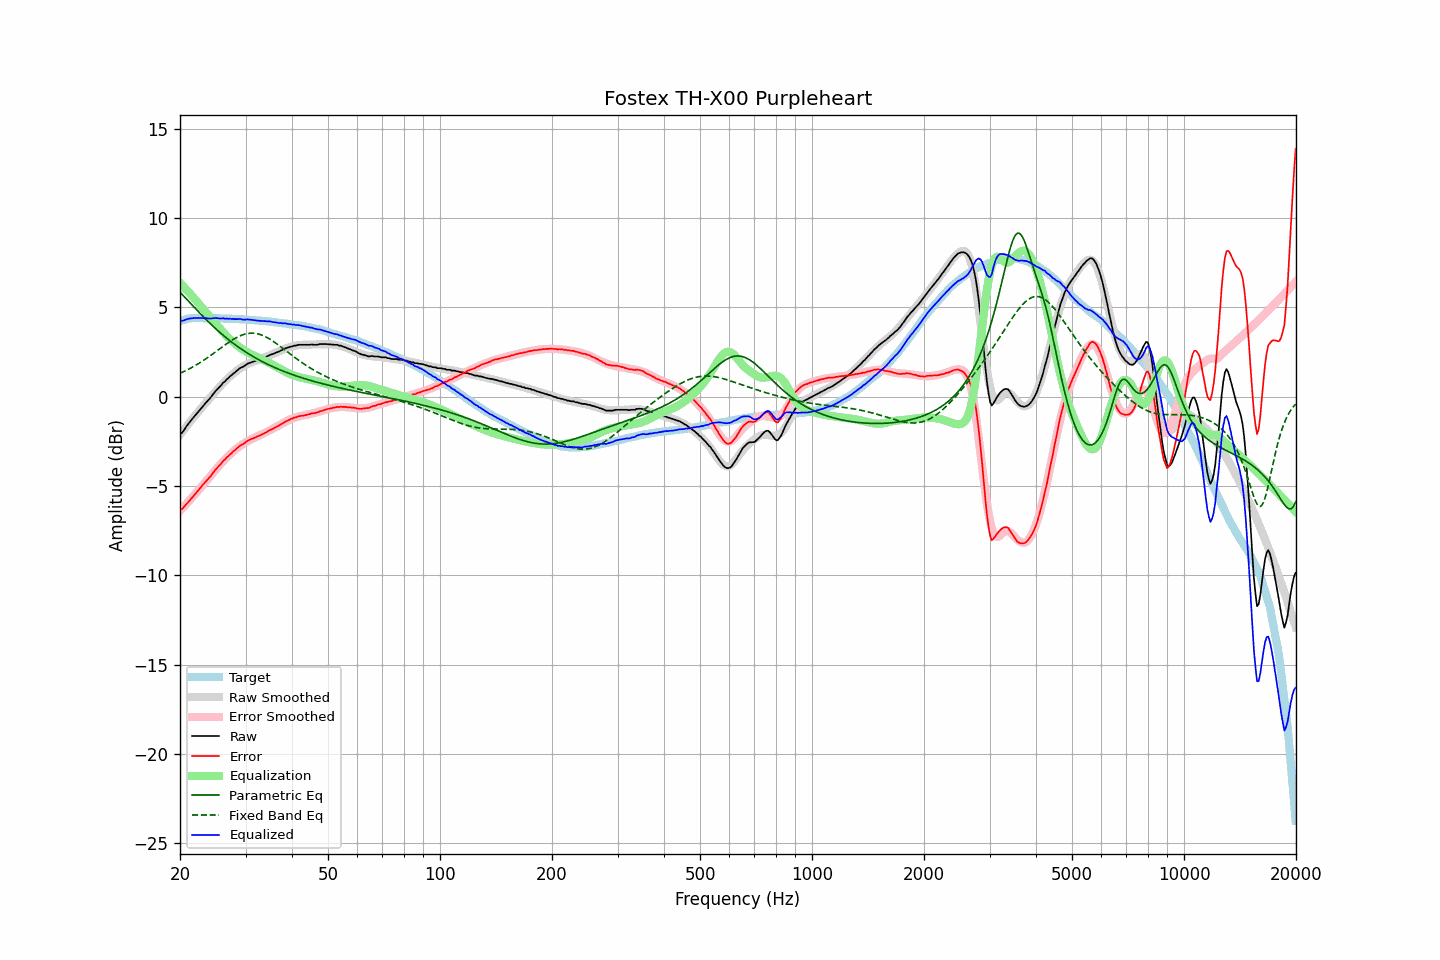

The table this chart was drawn from, first rows:
frequency, raw, error, smoothed, error_smoothed, equalization, parametric_eq, fixed_band_eq, equalized_raw, equalized_smoothed, target
20.00, -2.08, -6.31, -2.12, -6.38, 6.38, 5.86, 1.31, 4.30, 4.26, 4.24
20.20, -2.04, -6.30, -2.01, -6.29, 6.29, 5.76, 1.35, 4.25, 4.28, 4.27
20.40, -1.93, -6.22, -1.89, -6.19, 6.19, 5.67, 1.39, 4.26, 4.30, 4.30
20.61, -1.80, -6.12, -1.77, -6.09, 6.09, 5.57, 1.44, 4.29, 4.32, 4.32
20.81, -1.66, -6.00, -1.66, -6.00, 6.00, 5.48, 1.48, 4.34, 4.34, 4.35
21.02, -1.54, -5.91, -1.55, -5.90, 5.90, 5.38, 1.53, 4.36, 4.35, 4.37
21.23, -1.42, -5.80, -1.43, -5.80, 5.80, 5.29, 1.57, 4.38, 4.37, 4.38
21.44, -1.31, -5.70, -1.32, -5.70, 5.70, 5.19, 1.62, 4.39, 4.38, 4.39
21.66, -1.20, -5.60, -1.21, -5.60, 5.60, 5.09, 1.67, 4.40, 4.39, 4.40
21.87, -1.09, -5.49, -1.10, -5.49, 5.49, 5.00, 1.72, 4.41, 4.40, 4.40
22.09, -0.98, -5.39, -0.99, -5.39, 5.39, 4.90, 1.78, 4.42, 4.40, 4.41
22.31, -0.88, -5.29, -0.88, -5.29, 5.29, 4.81, 1.83, 4.41, 4.41, 4.41
22.54, -0.77, -5.18, -0.77, -5.18, 5.18, 4.71, 1.89, 4.41, 4.41, 4.41
22.76, -0.66, -5.07, -0.66, -5.07, 5.07, 4.62, 1.94, 4.41, 4.41, 4.41
22.99, -0.55, -4.95, -0.55, -4.96, 4.96, 4.53, 2.00, 4.41, 4.41, 4.40
23.22, -0.46, -4.86, -0.45, -4.86, 4.86, 4.44, 2.06, 4.40, 4.41, 4.40
23.45, -0.35, -4.74, -0.34, -4.75, 4.75, 4.35, 2.12, 4.40, 4.41, 4.40
23.69, -0.25, -4.65, -0.24, -4.64, 4.64, 4.26, 2.18, 4.39, 4.40, 4.40
23.92, -0.15, -4.54, -0.13, -4.53, 4.53, 4.17, 2.24, 4.39, 4.40, 4.40
24.16, -0.05, -4.45, -0.03, -4.42, 4.42, 4.08, 2.31, 4.38, 4.40, 4.41
24.40, 0.07, -4.33, 0.08, -4.32, 4.32, 4.00, 2.37, 4.39, 4.40, 4.40
24.65, 0.19, -4.20, 0.18, -4.21, 4.21, 3.91, 2.44, 4.40, 4.39, 4.39
24.89, 0.30, -4.09, 0.29, -4.10, 4.10, 3.83, 2.50, 4.41, 4.39, 4.39
25.14, 0.40, -3.99, 0.39, -4.00, 4.00, 3.75, 2.57, 4.40, 4.39, 4.39
25.39, 0.49, -3.90, 0.49, -3.90, 3.90, 3.67, 2.64, 4.39, 4.39, 4.39
25.65, 0.58, -3.81, 0.59, -3.80, 3.80, 3.59, 2.70, 4.38, 4.39, 4.39
25.91, 0.69, -3.69, 0.69, -3.70, 3.70, 3.51, 2.77, 4.39, 4.38, 4.38
26.16, 0.80, -3.57, 0.78, -3.60, 3.60, 3.43, 2.84, 4.40, 4.38, 4.38
26.43, 0.86, -3.51, 0.88, -3.50, 3.50, 3.36, 2.90, 4.36, 4.38, 4.38
26.69, 0.97, -3.40, 0.97, -3.41, 3.41, 3.28, 2.97, 4.38, 4.37, 4.37
26.96, 1.04, -3.33, 1.05, -3.32, 3.32, 3.21, 3.03, 4.36, 4.37, 4.37
27.23, 1.14, -3.23, 1.13, -3.24, 3.24, 3.14, 3.09, 4.38, 4.37, 4.37
27.50, 1.20, -3.17, 1.21, -3.15, 3.15, 3.07, 3.15, 4.36, 4.36, 4.37
27.77, 1.29, -3.07, 1.29, -3.07, 3.07, 3.00, 3.20, 4.37, 4.36, 4.36
28.05, 1.35, -3.00, 1.36, -2.99, 2.99, 2.93, 3.26, 4.35, 4.36, 4.36
28.33, 1.43, -2.91, 1.43, -2.92, 2.92, 2.87, 3.31, 4.35, 4.35, 4.35
28.62, 1.50, -2.84, 1.50, -2.85, 2.85, 2.80, 3.36, 4.35, 4.35, 4.34
28.90, 1.58, -2.76, 1.57, -2.78, 2.78, 2.74, 3.40, 4.36, 4.34, 4.34
29.19, 1.63, -2.70, 1.63, -2.71, 2.71, 2.68, 3.44, 4.34, 4.34, 4.33
29.48, 1.67, -2.67, 1.68, -2.65, 2.65, 2.62, 3.47, 4.32, 4.33, 4.34
29.78, 1.72, -2.61, 1.73, -2.59, 2.59, 2.56, 3.50, 4.31, 4.33, 4.33
30.08, 1.79, -2.53, 1.78, -2.54, 2.54, 2.50, 3.52, 4.33, 4.32, 4.32
30.38, 1.85, -2.46, 1.83, -2.49, 2.49, 2.44, 3.54, 4.34, 4.31, 4.31
30.68, 1.88, -2.43, 1.87, -2.44, 2.44, 2.39, 3.56, 4.32, 4.31, 4.31
30.99, 1.92, -2.38, 1.91, -2.39, 2.39, 2.33, 3.56, 4.31, 4.30, 4.30
31.30, 1.95, -2.34, 1.95, -2.35, 2.35, 2.28, 3.56, 4.30, 4.30, 4.30
31.61, 1.98, -2.31, 1.98, -2.31, 2.31, 2.23, 3.56, 4.29, 4.29, 4.29
31.93, 2.01, -2.27, 2.02, -2.26, 2.26, 2.17, 3.55, 4.28, 4.28, 4.28
32.24, 2.04, -2.23, 2.05, -2.22, 2.22, 2.12, 3.53, 4.27, 4.27, 4.27
32.57, 2.07, -2.19, 2.09, -2.18, 2.18, 2.07, 3.51, 4.25, 4.27, 4.27
32.89, 2.10, -2.16, 2.12, -2.14, 2.14, 2.03, 3.48, 4.24, 4.26, 4.26
33.22, 2.14, -2.11, 2.15, -2.10, 2.10, 1.98, 3.45, 4.24, 4.25, 4.25
33.55, 2.18, -2.06, 2.19, -2.06, 2.06, 1.93, 3.41, 4.24, 4.24, 4.25
33.89, 2.22, -2.01, 2.22, -2.01, 2.01, 1.89, 3.37, 4.24, 4.23, 4.23
34.23, 2.25, -1.98, 2.25, -1.97, 1.97, 1.84, 3.32, 4.22, 4.22, 4.23
34.57, 2.30, -1.91, 2.29, -1.92, 1.92, 1.80, 3.27, 4.23, 4.22, 4.22
34.92, 2.34, -1.86, 2.33, -1.88, 1.88, 1.76, 3.22, 4.22, 4.21, 4.20
35.27, 2.37, -1.83, 2.37, -1.83, 1.83, 1.71, 3.16, 4.20, 4.20, 4.20
35.62, 2.40, -1.78, 2.41, -1.78, 1.78, 1.67, 3.10, 4.18, 4.19, 4.18
35.97, 2.44, -1.73, 2.45, -1.73, 1.73, 1.63, 3.04, 4.17, 4.18, 4.17
... 635 more rows
